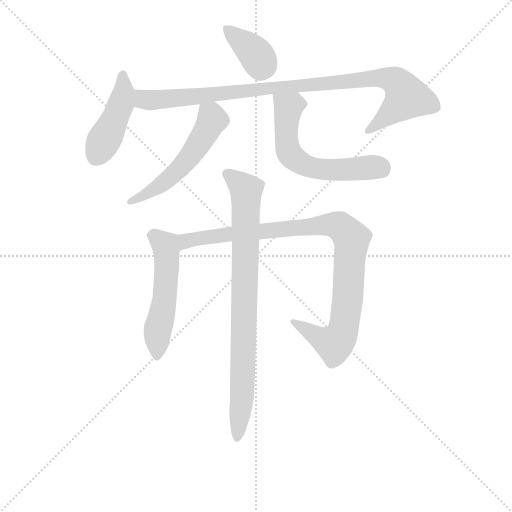
t = 0.00 s
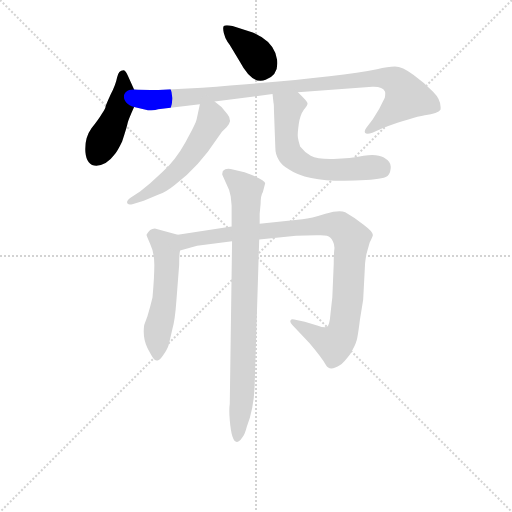
t = 1.29 s
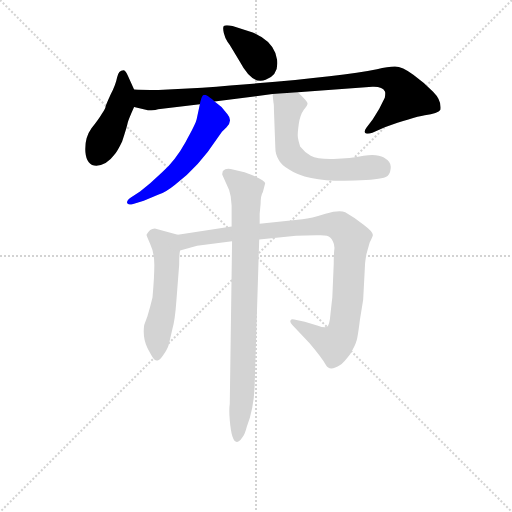
t = 2.58 s
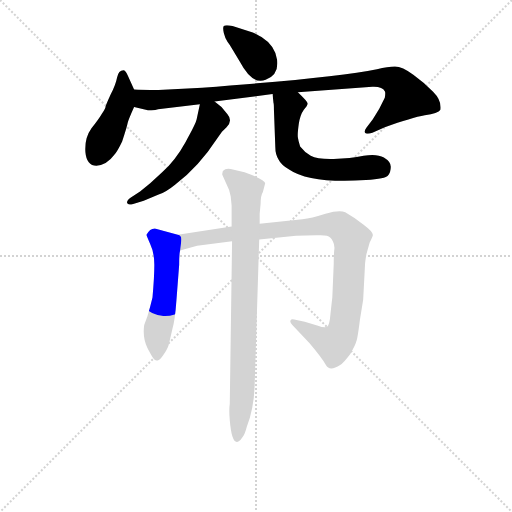
t = 3.87 s
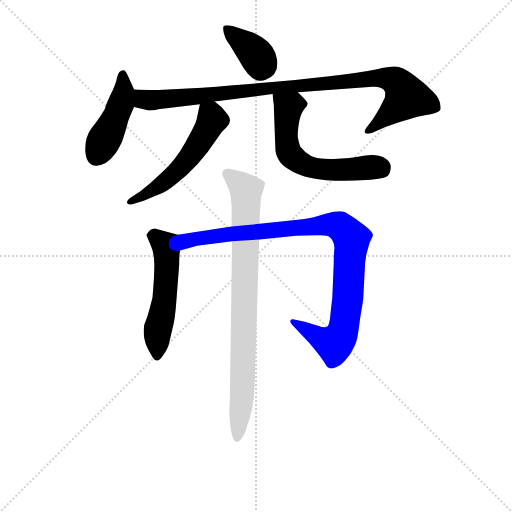
t = 5.15 s
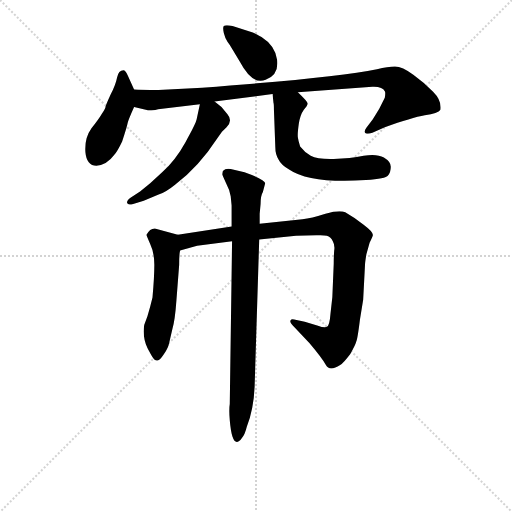
t = 6.44 s

The animated SVG that drew these frames (rendered in a browser with its animation timeline set to each time). Animation: 8 CSS @keyframes rules; one cycle of 6.44 s.

<svg version="1.1" viewBox="0 0 1024 1024" xmlns="http://www.w3.org/2000/svg">
  <g stroke="lightgray" stroke-dasharray="1,1" stroke-width="1" transform="scale(4, 4)">
    <line x1="0" y1="0" x2="256" y2="256"></line>
    <line x1="256" y1="0" x2="0" y2="256"></line>
    <line x1="128" y1="0" x2="128" y2="256"></line>
    <line x1="0" y1="128" x2="256" y2="128"></line>
  </g>
<g transform="scale(0.92, -0.92) translate(60, -900)">
   <style type="text/css">
    @keyframes keyframes0 {
      from {
       stroke: blue;
       stroke-dashoffset: 374;
       stroke-width: 128;
       }
       55% {
       animation-timing-function: step-end;
       stroke: blue;
       stroke-dashoffset: 0;
       stroke-width: 128;
       }
       to {
       stroke: black;
       stroke-width: 1024;
       }
       }
       #make-me-a-hanzi-animation-0 {
         animation: keyframes0 0.554362s both;
         animation-delay: 0.000000s;
         animation-timing-function: linear;
       }
    @keyframes keyframes1 {
      from {
       stroke: blue;
       stroke-dashoffset: 446;
       stroke-width: 128;
       }
       59% {
       animation-timing-function: step-end;
       stroke: blue;
       stroke-dashoffset: 0;
       stroke-width: 128;
       }
       to {
       stroke: black;
       stroke-width: 1024;
       }
       }
       #make-me-a-hanzi-animation-1 {
         animation: keyframes1 0.612956s both;
         animation-delay: 0.554362s;
         animation-timing-function: linear;
       }
    @keyframes keyframes2 {
      from {
       stroke: blue;
       stroke-dashoffset: 983;
       stroke-width: 128;
       }
       76% {
       animation-timing-function: step-end;
       stroke: blue;
       stroke-dashoffset: 0;
       stroke-width: 128;
       }
       to {
       stroke: black;
       stroke-width: 1024;
       }
       }
       #make-me-a-hanzi-animation-2 {
         animation: keyframes2 1.049967s both;
         animation-delay: 1.167318s;
         animation-timing-function: linear;
       }
    @keyframes keyframes3 {
      from {
       stroke: blue;
       stroke-dashoffset: 545;
       stroke-width: 128;
       }
       64% {
       animation-timing-function: step-end;
       stroke: blue;
       stroke-dashoffset: 0;
       stroke-width: 128;
       }
       to {
       stroke: black;
       stroke-width: 1024;
       }
       }
       #make-me-a-hanzi-animation-3 {
         animation: keyframes3 0.693522s both;
         animation-delay: 2.217285s;
         animation-timing-function: linear;
       }
    @keyframes keyframes4 {
      from {
       stroke: blue;
       stroke-dashoffset: 608;
       stroke-width: 128;
       }
       66% {
       animation-timing-function: step-end;
       stroke: blue;
       stroke-dashoffset: 0;
       stroke-width: 128;
       }
       to {
       stroke: black;
       stroke-width: 1024;
       }
       }
       #make-me-a-hanzi-animation-4 {
         animation: keyframes4 0.744792s both;
         animation-delay: 2.910807s;
         animation-timing-function: linear;
       }
    @keyframes keyframes5 {
      from {
       stroke: blue;
       stroke-dashoffset: 537;
       stroke-width: 128;
       }
       64% {
       animation-timing-function: step-end;
       stroke: blue;
       stroke-dashoffset: 0;
       stroke-width: 128;
       }
       to {
       stroke: black;
       stroke-width: 1024;
       }
       }
       #make-me-a-hanzi-animation-5 {
         animation: keyframes5 0.687012s both;
         animation-delay: 3.655599s;
         animation-timing-function: linear;
       }
    @keyframes keyframes6 {
      from {
       stroke: blue;
       stroke-dashoffset: 981;
       stroke-width: 128;
       }
       76% {
       animation-timing-function: step-end;
       stroke: blue;
       stroke-dashoffset: 0;
       stroke-width: 128;
       }
       to {
       stroke: black;
       stroke-width: 1024;
       }
       }
       #make-me-a-hanzi-animation-6 {
         animation: keyframes6 1.048340s both;
         animation-delay: 4.342611s;
         animation-timing-function: linear;
       }
    @keyframes keyframes7 {
      from {
       stroke: blue;
       stroke-dashoffset: 849;
       stroke-width: 128;
       }
       73% {
       animation-timing-function: step-end;
       stroke: blue;
       stroke-dashoffset: 0;
       stroke-width: 128;
       }
       to {
       stroke: black;
       stroke-width: 1024;
       }
       }
       #make-me-a-hanzi-animation-7 {
         animation: keyframes7 0.940918s both;
         animation-delay: 5.390951s;
         animation-timing-function: linear;
       }
</style>
<path d="M 489.5 829.5 L 445.5 843.5 Q 430.5 846.5 426.5 843.5 Q 423.5 840.5 426.5 828.5 Q 429.5 816.5 434.5 809.5 Q 440.5 801.5 442.5 797.5 L 461.5 765.5 Q 488.5 714.5 517.5 726.5 Q 546.5 737.5 542.5 769.5 Q 538.5 800.5 508.5 819.5 Q 492.5 828.5 489.5 829.5 Z" fill="lightgray"></path> 
<path d="M 231.5 705.5 L 217.5 736.5 Q 212.5 747.5 208.5 747.5 Q 197.5 747.5 194.5 731.5 Q 191.5 715.5 180.5 694.5 Q 170.5 672.5 169.5 668.5 Q 169.5 664.5 161.5 652.5 Q 154.5 640.5 138.5 620.5 Q 123.5 599.5 125.5 569.5 Q 128.5 539.5 149.5 539.5 Q 172.5 541.5 188.5 563.5 Q 195.5 571.5 205.5 592.5 Q 216.5 625.5 217.5 632.5 Q 218.5 638.5 231.5 667.5 C 240.5 686.5 240.5 686.5 231.5 705.5 Z" fill="lightgray"></path> 
<path d="M 379.5 709.5 L 284.5 704.5 Q 245.5 704.5 231.5 705.5 C 201.5 706.5 202.5 674.5 231.5 667.5 L 261.5 660.5 Q 277.5 659.5 283.5 662.5 L 374.5 673.5 L 406.5 679.5 L 532.5 695.5 L 587.5 699.5 L 749.5 711.5 Q 771.5 712.5 776.5 701.5 Q 778.5 699.5 776.5 687.5 L 764.5 663.5 L 750.5 640.5 L 736.5 622.5 Q 731.5 616.5 733.5 611.5 Q 736.5 607.5 749.5 611.5 L 776.5 623.5 Q 835.5 644.5 863.5 649.5 Q 892.5 653.5 897.5 661.5 Q 900.5 681.5 881.5 700.5 Q 863.5 719.5 838.5 737.5 Q 814.5 755.5 798.5 755.5 Q 783.5 755.5 759.5 749.5 Q 666.5 730.5 379.5 709.5 Z" fill="lightgray"></path> 
<path d="M 374.5 673.5 L 367.5 640.5 Q 365.5 630.5 343.5 591.5 Q 321.5 551.5 292.5 525.5 L 266.5 501.5 L 244.5 483.5 L 224.5 470.5 Q 214.5 463.5 216.5 458.5 Q 217.5 453.5 229.5 456.5 L 252.5 463.5 L 283.5 476.5 Q 299.5 481.5 320.5 498.5 Q 371.5 536.5 412.5 599.5 L 422.5 613.5 L 432.5 623.5 Q 446.5 637.5 434.5 651.5 L 421.5 667.5 L 406.5 679.5 C 383.5 698.5 380.5 700.5 374.5 673.5 Z" fill="lightgray"></path> 
<path d="M 532.5 695.5 L 534.5 676.5 Q 535.5 674.5 535.5 661.5 L 538.5 580.5 Q 538.5 564.5 545.5 553.5 Q 550.5 542.5 568.5 531.5 Q 613.5 500.5 735.5 508.5 Q 778.5 511.5 783.5 518.5 Q 789.5 525.5 789.5 537.5 Q 789.5 548.5 774.5 557.5 Q 759.5 566.5 730.5 561.5 Q 701.5 555.5 665.5 554.5 Q 630.5 553.5 615.5 561.5 Q 601.5 569.5 592.5 581.5 Q 588.5 593.5 587.5 601.5 Q 586.5 609.5 589.5 630.5 Q 592.5 650.5 600.5 661.5 Q 609.5 671.5 608.5 675.5 Q 608.5 679.5 587.5 699.5 C 566.5 720.5 529.5 725.5 532.5 695.5 Z" fill="lightgray"></path> 
<path d="M 326.5 389.5 L 276.5 403.5 Q 265.5 403.5 258.5 389.5 Q 258.5 387.5 266.5 369.5 Q 275.5 350.5 275.5 324.5 Q 275.5 297.5 271.5 253.5 Q 266.5 232.5 260.5 212.5 L 253.5 193.5 Q 249.5 166.5 260.5 143.5 Q 272.5 120.5 275.5 118.5 Q 279.5 115.5 282.5 116.5 Q 287.5 116.5 296.5 130.5 Q 305.5 143.5 307.5 153.5 L 314.5 183.5 Q 320.5 203.5 323.5 246.5 L 329.5 324.5 Q 329.5 347.5 331.5 355.5 C 335.5 385.5 335.5 386.5 326.5 389.5 Z" fill="lightgray"></path> 
<path d="M 443.5 407.5 L 326.5 389.5 C 296.5 384.5 302.5 347.5 331.5 355.5 L 368.5 365.5 L 444.5 375.5 L 503.5 379.5 L 583.5 387.5 L 627.5 388.5 Q 642.5 389.5 650.5 387.5 Q 659.5 384.5 663.5 375.5 Q 668.5 366.5 666.5 355.5 Q 665.5 343.5 665.5 326.5 L 662.5 254.5 L 658.5 218.5 Q 656.5 191.5 650.5 189.5 Q 646.5 186.5 629.5 192.5 L 602.5 200.5 L 579.5 205.5 Q 573.5 207.5 571.5 203.5 Q 569.5 199.5 575.5 193.5 L 612.5 154.5 Q 640.5 121.5 648.5 106.5 Q 656.5 91.5 679.5 106.5 Q 686.5 110.5 701.5 130.5 Q 712.5 149.5 714.5 157.5 Q 717.5 164.5 722.5 205.5 L 729.5 248.5 L 733.5 324.5 Q 733.5 329.5 736.5 347.5 L 743.5 372.5 Q 751.5 387.5 750.5 389.5 Q 750.5 396.5 730.5 411.5 Q 711.5 426.5 690.5 438.5 Q 678.5 444.5 647.5 435.5 Q 616.5 425.5 597.5 423.5 L 504.5 413.5 L 443.5 407.5 Z" fill="lightgray"></path> 
<path d="M 441.5 473.5 L 443.5 453.5 L 443.5 407.5 L 444.5 375.5 L 439.5 21.5 Q 437.5 9.5 439.5 -13.5 Q 441.5 -37.5 445.5 -49.5 Q 452.5 -70.5 465.5 -52.5 Q 472.5 -44.5 476.5 -27.5 Q 491.5 10.5 493.5 59.5 L 503.5 379.5 L 504.5 413.5 L 504.5 435.5 L 506.5 456.5 Q 506.5 474.5 511.5 482.5 L 516.5 501.5 Q 516.5 509.5 471.5 525.5 L 441.5 532.5 Q 430.5 534.5 424.5 528.5 Q 422.5 521.5 423.5 519.5 L 431.5 501.5 Q 439.5 486.5 441.5 473.5 Z" fill="lightgray"></path> 
      <clipPath id="make-me-a-hanzi-clip-0">
      <path d="M 489.5 829.5 L 445.5 843.5 Q 430.5 846.5 426.5 843.5 Q 423.5 840.5 426.5 828.5 Q 429.5 816.5 434.5 809.5 Q 440.5 801.5 442.5 797.5 L 461.5 765.5 Q 488.5 714.5 517.5 726.5 Q 546.5 737.5 542.5 769.5 Q 538.5 800.5 508.5 819.5 Q 492.5 828.5 489.5 829.5 Z" fill="lightgray"></path>
      </clipPath>
      <path clip-path="url(#make-me-a-hanzi-clip-0)" d="M 431.5 836.5 L 493.5 785.5 L 507.5 760.5 L 506.5 751.5 " fill="none" id="make-me-a-hanzi-animation-0" stroke-dasharray="246 492" stroke-linecap="round"></path>

      <clipPath id="make-me-a-hanzi-clip-1">
      <path d="M 231.5 705.5 L 217.5 736.5 Q 212.5 747.5 208.5 747.5 Q 197.5 747.5 194.5 731.5 Q 191.5 715.5 180.5 694.5 Q 170.5 672.5 169.5 668.5 Q 169.5 664.5 161.5 652.5 Q 154.5 640.5 138.5 620.5 Q 123.5 599.5 125.5 569.5 Q 128.5 539.5 149.5 539.5 Q 172.5 541.5 188.5 563.5 Q 195.5 571.5 205.5 592.5 Q 216.5 625.5 217.5 632.5 Q 218.5 638.5 231.5 667.5 C 240.5 686.5 240.5 686.5 231.5 705.5 Z" fill="lightgray"></path>
      </clipPath>
      <path clip-path="url(#make-me-a-hanzi-clip-1)" d="M 207.5 737.5 L 208.5 699.5 L 201.5 670.5 L 148.5 560.5 " fill="none" id="make-me-a-hanzi-animation-1" stroke-dasharray="318 636" stroke-linecap="round"></path>

      <clipPath id="make-me-a-hanzi-clip-2">
      <path d="M 379.5 709.5 L 284.5 704.5 Q 245.5 704.5 231.5 705.5 C 201.5 706.5 202.5 674.5 231.5 667.5 L 261.5 660.5 Q 277.5 659.5 283.5 662.5 L 374.5 673.5 L 406.5 679.5 L 532.5 695.5 L 587.5 699.5 L 749.5 711.5 Q 771.5 712.5 776.5 701.5 Q 778.5 699.5 776.5 687.5 L 764.5 663.5 L 750.5 640.5 L 736.5 622.5 Q 731.5 616.5 733.5 611.5 Q 736.5 607.5 749.5 611.5 L 776.5 623.5 Q 835.5 644.5 863.5 649.5 Q 892.5 653.5 897.5 661.5 Q 900.5 681.5 881.5 700.5 Q 863.5 719.5 838.5 737.5 Q 814.5 755.5 798.5 755.5 Q 783.5 755.5 759.5 749.5 Q 666.5 730.5 379.5 709.5 Z" fill="lightgray"></path>
      </clipPath>
      <path clip-path="url(#make-me-a-hanzi-clip-2)" d="M 235.5 699.5 L 251.5 684.5 L 268.5 682.5 L 771.5 731.5 L 798.5 723.5 L 811.5 712.5 L 822.5 685.5 L 738.5 616.5 " fill="none" id="make-me-a-hanzi-animation-2" stroke-dasharray="855 1710" stroke-linecap="round"></path>

      <clipPath id="make-me-a-hanzi-clip-3">
      <path d="M 374.5 673.5 L 367.5 640.5 Q 365.5 630.5 343.5 591.5 Q 321.5 551.5 292.5 525.5 L 266.5 501.5 L 244.5 483.5 L 224.5 470.5 Q 214.5 463.5 216.5 458.5 Q 217.5 453.5 229.5 456.5 L 252.5 463.5 L 283.5 476.5 Q 299.5 481.5 320.5 498.5 Q 371.5 536.5 412.5 599.5 L 422.5 613.5 L 432.5 623.5 Q 446.5 637.5 434.5 651.5 L 421.5 667.5 L 406.5 679.5 C 383.5 698.5 380.5 700.5 374.5 673.5 Z" fill="lightgray"></path>
      </clipPath>
      <path clip-path="url(#make-me-a-hanzi-clip-3)" d="M 381.5 666.5 L 400.5 639.5 L 351.5 558.5 L 301.5 507.5 L 223.5 462.5 " fill="none" id="make-me-a-hanzi-animation-3" stroke-dasharray="417 834" stroke-linecap="round"></path>

      <clipPath id="make-me-a-hanzi-clip-4">
      <path d="M 532.5 695.5 L 534.5 676.5 Q 535.5 674.5 535.5 661.5 L 538.5 580.5 Q 538.5 564.5 545.5 553.5 Q 550.5 542.5 568.5 531.5 Q 613.5 500.5 735.5 508.5 Q 778.5 511.5 783.5 518.5 Q 789.5 525.5 789.5 537.5 Q 789.5 548.5 774.5 557.5 Q 759.5 566.5 730.5 561.5 Q 701.5 555.5 665.5 554.5 Q 630.5 553.5 615.5 561.5 Q 601.5 569.5 592.5 581.5 Q 588.5 593.5 587.5 601.5 Q 586.5 609.5 589.5 630.5 Q 592.5 650.5 600.5 661.5 Q 609.5 671.5 608.5 675.5 Q 608.5 679.5 587.5 699.5 C 566.5 720.5 529.5 725.5 532.5 695.5 Z" fill="lightgray"></path>
      </clipPath>
      <path clip-path="url(#make-me-a-hanzi-clip-4)" d="M 539.5 691.5 L 566.5 666.5 L 561.5 615.5 L 565.5 576.5 L 586.5 550.5 L 611.5 537.5 L 650.5 530.5 L 759.5 536.5 L 772.5 529.5 " fill="none" id="make-me-a-hanzi-animation-4" stroke-dasharray="480 960" stroke-linecap="round"></path>

      <clipPath id="make-me-a-hanzi-clip-5">
      <path d="M 326.5 389.5 L 276.5 403.5 Q 265.5 403.5 258.5 389.5 Q 258.5 387.5 266.5 369.5 Q 275.5 350.5 275.5 324.5 Q 275.5 297.5 271.5 253.5 Q 266.5 232.5 260.5 212.5 L 253.5 193.5 Q 249.5 166.5 260.5 143.5 Q 272.5 120.5 275.5 118.5 Q 279.5 115.5 282.5 116.5 Q 287.5 116.5 296.5 130.5 Q 305.5 143.5 307.5 153.5 L 314.5 183.5 Q 320.5 203.5 323.5 246.5 L 329.5 324.5 Q 329.5 347.5 331.5 355.5 C 335.5 385.5 335.5 386.5 326.5 389.5 Z" fill="lightgray"></path>
      </clipPath>
      <path clip-path="url(#make-me-a-hanzi-clip-5)" d="M 269.5 389.5 L 299.5 366.5 L 302.5 334.5 L 296.5 238.5 L 281.5 175.5 L 281.5 125.5 " fill="none" id="make-me-a-hanzi-animation-5" stroke-dasharray="409 818" stroke-linecap="round"></path>

      <clipPath id="make-me-a-hanzi-clip-6">
      <path d="M 443.5 407.5 L 326.5 389.5 C 296.5 384.5 302.5 347.5 331.5 355.5 L 368.5 365.5 L 444.5 375.5 L 503.5 379.5 L 583.5 387.5 L 627.5 388.5 Q 642.5 389.5 650.5 387.5 Q 659.5 384.5 663.5 375.5 Q 668.5 366.5 666.5 355.5 Q 665.5 343.5 665.5 326.5 L 662.5 254.5 L 658.5 218.5 Q 656.5 191.5 650.5 189.5 Q 646.5 186.5 629.5 192.5 L 602.5 200.5 L 579.5 205.5 Q 573.5 207.5 571.5 203.5 Q 569.5 199.5 575.5 193.5 L 612.5 154.5 Q 640.5 121.5 648.5 106.5 Q 656.5 91.5 679.5 106.5 Q 686.5 110.5 701.5 130.5 Q 712.5 149.5 714.5 157.5 Q 717.5 164.5 722.5 205.5 L 729.5 248.5 L 733.5 324.5 Q 733.5 329.5 736.5 347.5 L 743.5 372.5 Q 751.5 387.5 750.5 389.5 Q 750.5 396.5 730.5 411.5 Q 711.5 426.5 690.5 438.5 Q 678.5 444.5 647.5 435.5 Q 616.5 425.5 597.5 423.5 L 504.5 413.5 L 443.5 407.5 Z" fill="lightgray"></path>
      </clipPath>
      <path clip-path="url(#make-me-a-hanzi-clip-6)" d="M 336.5 362.5 L 350.5 378.5 L 438.5 391.5 L 662.5 412.5 L 679.5 407.5 L 704.5 376.5 L 693.5 232.5 L 678.5 165.5 L 666.5 152.5 L 658.5 154.5 L 576.5 199.5 " fill="none" id="make-me-a-hanzi-animation-6" stroke-dasharray="853 1706" stroke-linecap="round"></path>

      <clipPath id="make-me-a-hanzi-clip-7">
      <path d="M 441.5 473.5 L 443.5 453.5 L 443.5 407.5 L 444.5 375.5 L 439.5 21.5 Q 437.5 9.5 439.5 -13.5 Q 441.5 -37.5 445.5 -49.5 Q 452.5 -70.5 465.5 -52.5 Q 472.5 -44.5 476.5 -27.5 Q 491.5 10.5 493.5 59.5 L 503.5 379.5 L 504.5 413.5 L 504.5 435.5 L 506.5 456.5 Q 506.5 474.5 511.5 482.5 L 516.5 501.5 Q 516.5 509.5 471.5 525.5 L 441.5 532.5 Q 430.5 534.5 424.5 528.5 Q 422.5 521.5 423.5 519.5 L 431.5 501.5 Q 439.5 486.5 441.5 473.5 Z" fill="lightgray"></path>
      </clipPath>
      <path clip-path="url(#make-me-a-hanzi-clip-7)" d="M 432.5 523.5 L 470.5 492.5 L 475.5 466.5 L 467.5 53.5 L 455.5 -50.5 " fill="none" id="make-me-a-hanzi-animation-7" stroke-dasharray="721 1442" stroke-linecap="round"></path>

</g>
</svg>
